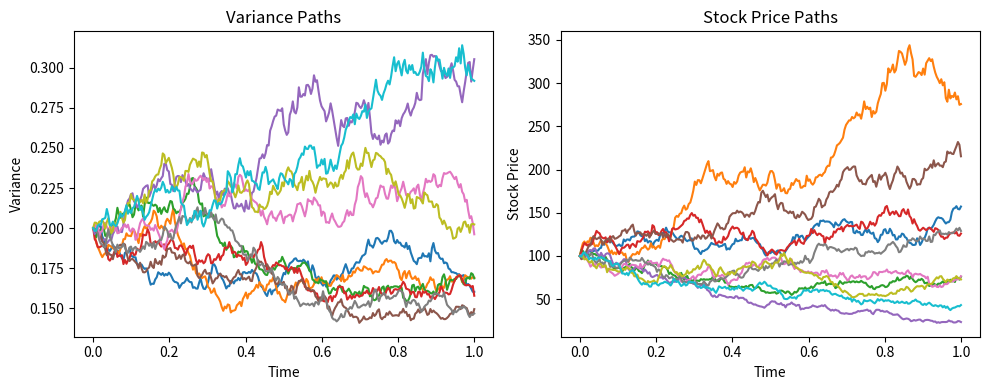

Write Python code to recreate this figure.
#######################################
# Author: Jinsui Liu
# Date: 2025-11-24
#######################################

import numpy as np
import numpy.random as rnd
from scipy.optimize import brentq

# Dictionary mapping barrier option types to integer codes for easier reference
# Each option type is encoded using 3 bits:
# Bit 0: 0=Up barrier, 1=Down barrier
# Bit 1: 0=Call option, 1=Put option  
# Bit 2: 0=Out barrier, 1=In barrier
option_types = {'Up-and-out call': 0,     # Binary: 000
                'Down-and-out call': 1,   # Binary: 001
                'Up-and-out put': 2,      # Binary: 010
                'Down-and-out put': 3,    # Binary: 011
                'Up-and-in call': 4,      # Binary: 100
                'Down-and-in call': 5,    # Binary: 101
                'Up-and-in put': 6,       # Binary: 110
                'Down-and-in put': 7}     # Binary: 111


def sim_GBM(r, sigma, S0, T, N, M):
    """
    Simulate Geometric Brownian Motion (GBM) using Euler scheme
    
    Parameters:
    -----------
    r : float
        Drift rate (risk-free rate)
    sigma : float
        Volatility parameter
    S0 : float
        Initial stock price
    T : float
        Time to maturity
    N : int
        Number of time steps (grid intervals)
    M : int
        Number of simulation paths
    
    Returns:
    --------
    t_grid : numpy.ndarray
        Time grid from 0 to T with N+1 points
    S_paths : numpy.ndarray
        Simulated stock price paths of shape (M, N+1)
    """
    # Create uniform time grid from 0 to T with N+1 points
    t_grid = np.linspace(0, T, N+1)
    # Calculate time step size
    dt = t_grid[1] - t_grid[0]
    # Generate all random shocks: shape (M, N)
    Z = np.random.randn(M, N)
    
    # Compute multiplicative increments: 1 + r*dt + sigma*sqrt(dt)*Z
    multipliers = np.ones((M, N+1))
    multipliers[:, 1:] = 1 + r * dt + sigma * np.sqrt(dt) * Z  # shape (M, N)
    
    # Cumulative product along time axis
    S_paths = S0 * np.cumprod(multipliers, axis=1)
    
    return t_grid, S_paths


def sim_3over2(r, theta, kappa, lbd, rho, S0, V0, T, N, M):
    """
    Simulate 3/2 stochastic volatility process using Euler scheme
    
    The 3/2 model is a stochastic volatility model where variance follows:
    dV_t = kappa * V_t * (theta - V_t) * dt + lambda * V_t^(3/2) * dB_t
    
    Parameters:
    -----------
    r : float
        Drift rate (risk-free rate)
    theta : float
        Long-term mean of variance
    kappa : float
        Mean reversion speed parameter
    lbd : float
        Volatility of volatility parameter
    rho : float
        Correlation between stock price and volatility Brownian motions
    S0 : float
        Initial stock price
    V0 : float
        Initial variance
    T : float
        Time to maturity
    N : int
        Number of time steps
    M : int
        Number of simulation paths
    
    Returns:
    --------
    t_grid : numpy.ndarray
        Time grid
    V_paths : numpy.ndarray
        Simulated variance paths
    S_paths : numpy.ndarray
        Simulated stock price paths
    """
    # Create time grid
    t_grid = np.linspace(0, T, N+1)
    dt = t_grid[1] - t_grid[0]
    sqrt_dt = np.sqrt(dt)
    
    # Initialize stock price and variance paths
    S_paths = np.full((M, N+1), S0, dtype=np.float64)
    V_paths = np.full((M, N+1), V0, dtype=np.float64)

    # Calculate correlation factor for generating correlated Brownian motions
    correlation_factor = np.sqrt(1 - rho**2)
    
    # Simulate correlated paths
    for i in range(N):
        # Generate independent Brownian increments
        dW = rnd.randn(M)
        # Generate correlated Brownian increment using Cholesky decomposition
        dB = rho * dW + correlation_factor * rnd.randn(M)
        
        # Calculate square root of current variance (used in both SDEs)
        sqrt_V = np.sqrt(V_paths[:, i])
        
        # Update variance using 3/2 model formula
        # dV_t = kappa * V_t * (theta - V_t) * dt + lambda * V_t^(3/2) * dB_t
        V_paths[:, i+1] = V_paths[:, i] * (1 + kappa * (theta - V_paths[:, i]) * dt + lbd * sqrt_V * dB * sqrt_dt)
        
        # Update stock price using current variance
        # dS_t = S_t * (r * dt + sqrt(V_t) * dW_t)
        S_paths[:, i+1] = S_paths[:, i] * (1 + r * dt + sqrt_V * dW * sqrt_dt)
    
    return t_grid, V_paths, S_paths


def sim_options(S_paths, K, B, r, T, option_type: int = 0):
    """
    Simulate barrier option payoffs by Monte Carlo method (returns all path payoffs)
    
    Parameters:
    -----------
    S_paths : numpy.ndarray
        Simulated stock price paths of shape (M, N+1)
    K : float
        Strike price
    B : float
        Barrier level
    r : float
        Risk-free interest rate
    T : float
        Time to maturity
    option_type : int
        Integer code for option type (0-7)
    
    Returns:
    --------
    price : numpy.ndarray
        Payoffs for each path (array of length M)
    """
    # Decode option type using bitwise operations
    # Extract barrier direction: 0=Up, 1=Down
    is_up = (option_type & 0x01) == 0
    # Extract option type: 0=Call, 1=Put
    is_call = (option_type & 0x02) == 0
    # Extract barrier type: 0=Out, 1=In
    is_out = (option_type & 0x04) == 0
    
    # Calculate European option payoff at maturity
    if is_call:
        # Call option: max(S_T - K, 0)
        euro_option = np.maximum(0, S_paths[:, -1] - K) * np.exp(-r * T)
    else:
        # Put option: max(K - S_T, 0)
        euro_option = np.maximum(0, K - S_paths[:, -1]) * np.exp(-r * T)
        
    # Determine extreme price reached along each path
    if is_up:
        # For up barriers, find maximum price in path
        extreme_price = np.max(S_paths, axis=1)
    else:
        # For down barriers, find minimum price in path
        extreme_price = np.min(S_paths, axis=1)
        
    # Determine if each path is valid based on barrier condition
    # Logic: XOR operation determines the comparison direction
    if not (is_out ^ is_up):
        # Cases: Up-and-Out (000) or Down-and-In (011)
        # For Out options: path is valid if barrier not crossed (extreme < B)
        # For In options: path is valid if barrier crossed (extreme > B)
        # When is_out=0 and is_up=0: Up-and-Out -> extreme < B (valid)
        # When is_out=1 and is_up=1: Down-and-In -> extreme < B (valid if extreme < B is false, i.e. extreme > B)
        is_valid = extreme_price < B
    else:
        # Cases: Down-and-Out (001), Up-and-Out (010), Up-and-In (100), Down-and-In (111)
        # For other combinations
        is_valid = extreme_price > B
    
    # Apply barrier condition: payoff is 0 for invalid paths
    price = euro_option * is_valid
    
    return price


def sim_option(S_paths, K, B, r, T, option_type: int = 0):
    """
    Simulate barrier option price by Monte Carlo method (returns mean price)
    
    Parameters:
    -----------
    S_paths : numpy.ndarray
        Simulated stock price paths of shape (M, N+1)
    K : float
        Strike price
    B : float
        Barrier level
    r : float
        Risk-free interest rate
    T : float
        Time to maturity
    option_type : int
        Integer code for option type (0-7)
    
    Returns:
    --------
    mean_price : float
        Average option price across all paths
    """    
    price = sim_options(S_paths, K, B, r, T, option_type)
    
    # Return mean price across all paths
    return price.mean()


def sim_option_with_CI(S_paths, K, B, r, T, option_type: int = 0):
    """
    Simulate barrier option price with confidence interval using Monte Carlo method.
    
    This function calculates the expected discounted payoff (option price)
    and provides a 99% confidence interval for the estimate.
    
    Parameters:
    -----------
    S_paths : numpy.ndarray
        Simulated stock price paths of shape (M, N+1)
    K : float
        Strike price of the option
    B : float
        Barrier level
    r : float
        Risk-free interest rate for discounting
    T : float
        Time to maturity (in years)
    option_type : int, optional
        Integer code representing the barrier option type (default=0)
        Uses bitwise encoding as defined in option_types dictionary
    
    Returns:
    --------
    mean_price : float
        Monte Carlo estimate of the barrier option price
    CI : numpy.ndarray
        99% confidence interval [lower_bound, upper_bound] for the price estimate
    """
    price = sim_options(S_paths, K, B, r, T, option_type)
    
    # Calculate Monte Carlo estimate and 99% confidence interval
    mean_price = np.mean(price)
    # 2.575 corresponds to 99% confidence level for normal distribution
    CI = mean_price + np.array([-2.575, 2.575]) * price.std() / np.sqrt(len(price))
    
    return mean_price, CI

def find_h(mu, sigma, T=1.0, target=0.5):
    """
    Solve for h such that survival_prob(h) = target
    """
    def survival_prob(h, mu, sigma, T=1.0, n_terms=500):
        """
        Survival probability:
        P( |mu t + sigma W_t| < h for all t in [0, T] )

        Using symmetric double-barrier series expansion.
        """
        prob = 0.0
        for k in range(n_terms):
            m = 2 * k + 1
            exponent = (
                - (m ** 2) * (np.pi ** 2) * (sigma ** 2) * T / (8 * h ** 2)
            )
            drift_term = np.cosh(m * np.pi * mu * T / (2 * h))
            prob += (4 / (m * np.pi)) * np.exp(exponent) * drift_term
        return prob
    
    def objective(h):
        return survival_prob(h, mu, sigma, T) - target

    # h must be positive; choose a safe bracket
    h_min = 0.1
    h_max = 10.0

    return brentq(objective, h_min, h_max)


if __name__ == "__main__":
    # test sim_3over2
    t_grid, V_paths, S_paths = sim_3over2(r=0.05, theta=0.2, kappa=0.2, lbd=0.5, rho=-0.5, S0=100, V0=0.2, T=1, N=252, M=10)
    import matplotlib.pyplot as plt

    fig, ax = plt.subplots(1, 2, figsize=(10, 4))
    for i in range(10):
        ax[0].plot(t_grid, V_paths[i], label=f"Path {i+1}")
        ax[1].plot(t_grid, S_paths[i], label=f"Path {i+1}")
        ax[0].set_title("Variance Paths")
        ax[0].set_xlabel("Time")
        ax[0].set_ylabel("Variance")
        ax[1].set_title("Stock Price Paths")
        ax[1].set_xlabel("Time")
        ax[1].set_ylabel("Stock Price")
    plt.tight_layout()
    plt.show()